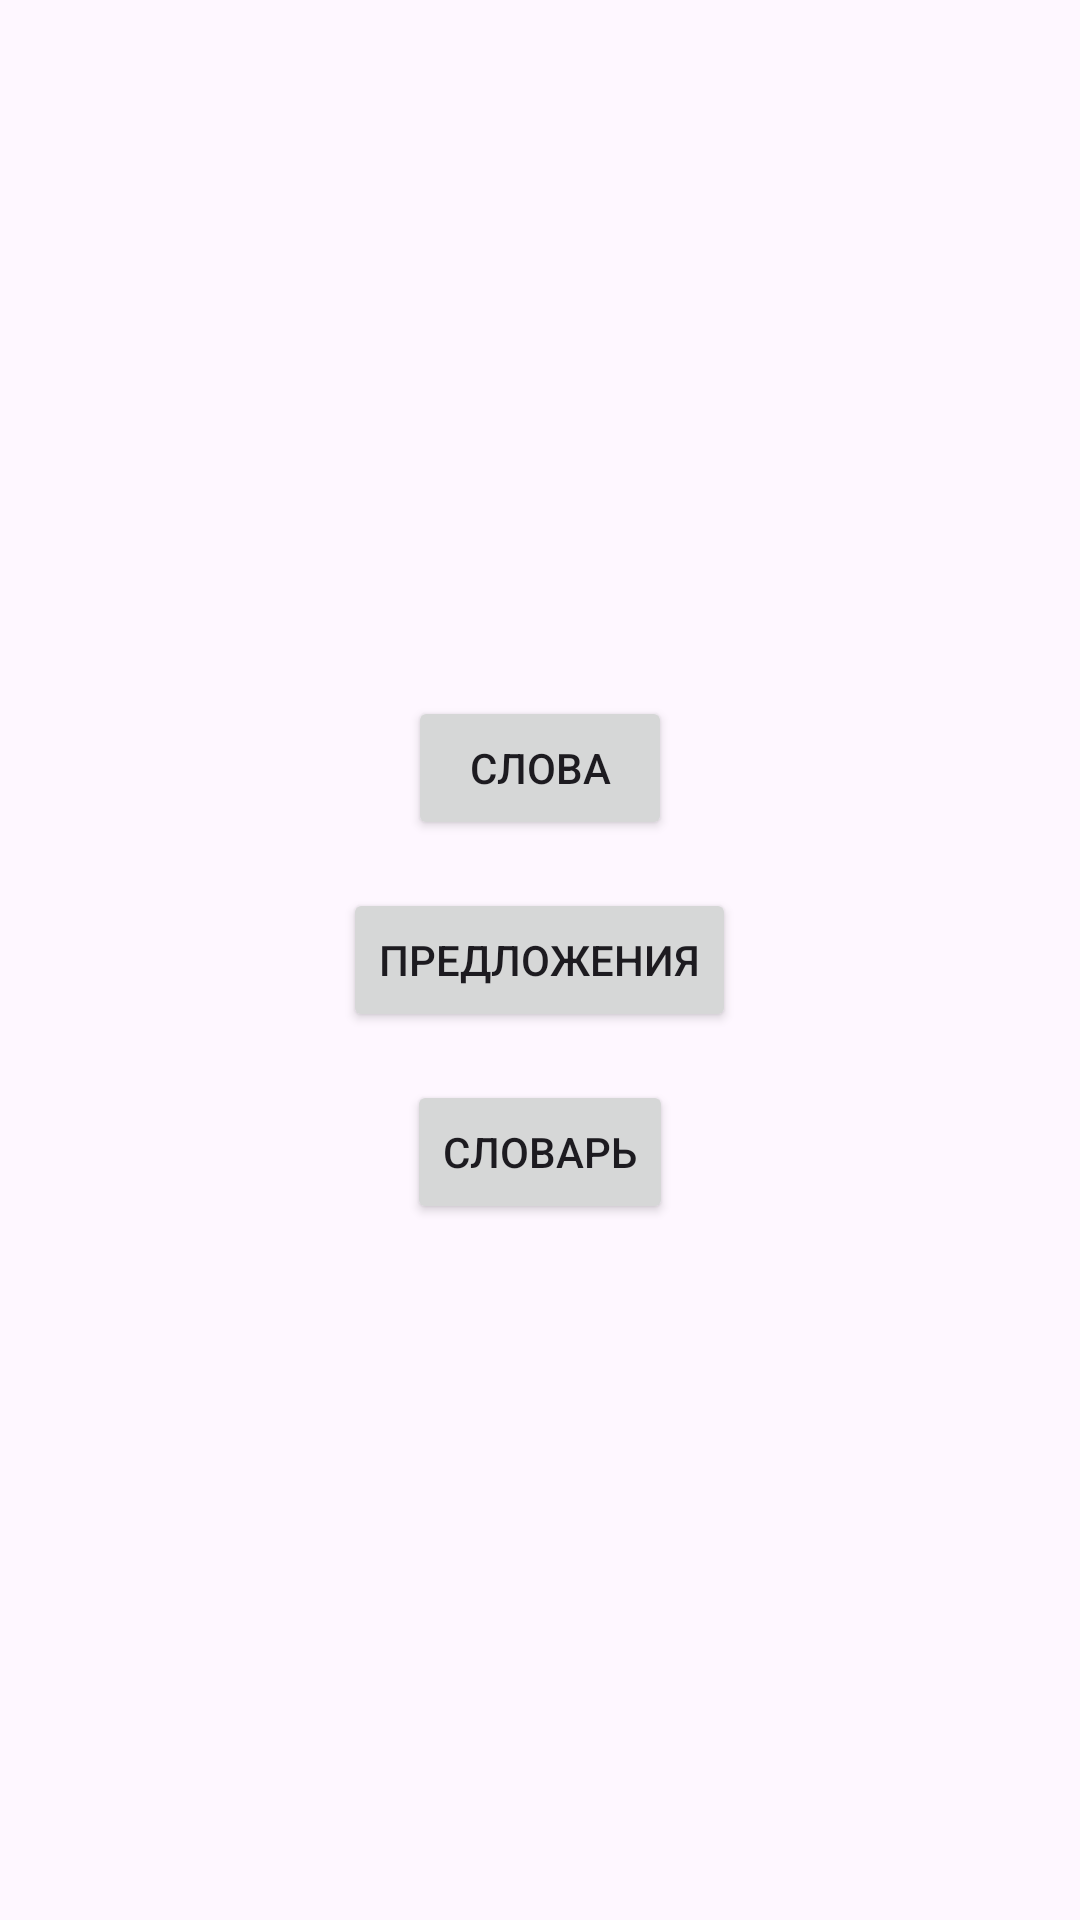

Reconstruct the res/layout file that produces this screen, plus the resources it refers to.
<!-- AndroidManifest.xml: application theme Theme.LinguaUseMVP -->
<!-- res/layout/fragment_main.xml -->
<?xml version="1.0" encoding="utf-8"?>
<LinearLayout xmlns:android="http://schemas.android.com/apk/res/android"
    android:orientation="vertical"
    android:gravity="center"
    android:layout_width="match_parent"
    android:layout_height="match_parent"
    android:padding="16dp">

    <Button
        android:id="@+id/btn_words"
        android:layout_width="wrap_content"
        android:layout_height="wrap_content"
        android:text="Слова" />

    <Button
        android:id="@+id/btn_sentences"
        android:layout_width="wrap_content"
        android:layout_height="wrap_content"
        android:text="Предложения"
        android:layout_marginTop="16dp" />

    <Button
        android:id="@+id/btn_dictionary"
        android:layout_width="wrap_content"
        android:layout_height="wrap_content"
        android:text="Словарь"
        android:layout_marginTop="16dp" />
</LinearLayout>
<!-- resources referenced by this layout -->
<resources>
  <style name="Theme.LinguaUseMVP" parent="Base.Theme.LinguaUseMVP" />
  <style name="Base.Theme.LinguaUseMVP" parent="Theme.Material3.DayNight.NoActionBar">
          
          
      </style>
</resources>
